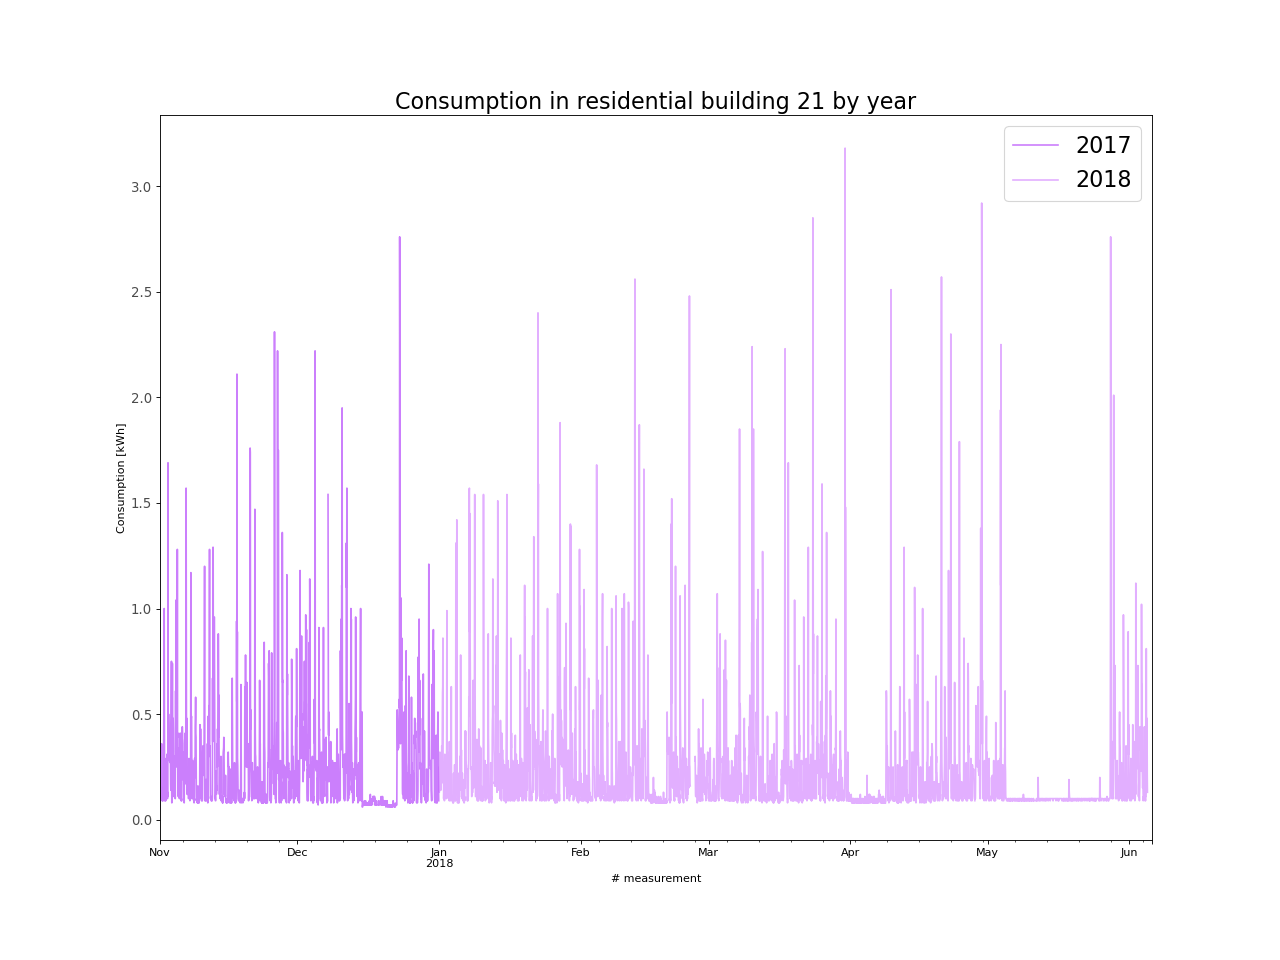

The data file committed next to this chart (first rows):
, energy_kWh
2017-11-01 00:00:00, 0.11
2017-11-01 01:00:00, 0.1
2017-11-01 02:00:00, 0.11
2017-11-01 03:00:00, 0.1
2017-11-01 04:00:00, 0.12
2017-11-01 05:00:00, 0.1
2017-11-01 06:00:00, 0.1
2017-11-01 07:00:00, 0.27
2017-11-01 08:00:00, 0.36
2017-11-01 09:00:00, 0.1
2017-11-01 10:00:00, 0.11
2017-11-01 11:00:00, 0.09
2017-11-01 12:00:00, 0.1
2017-11-01 13:00:00, 0.1
2017-11-01 14:00:00, 0.09
2017-11-01 15:00:00, 0.13
2017-11-01 16:00:00, 0.09
2017-11-01 17:00:00, 0.13
2017-11-01 18:00:00, 0.16
2017-11-01 19:00:00, 0.37
2017-11-01 20:00:00, 0.47
2017-11-01 21:00:00, 0.42
2017-11-01 22:00:00, 1.0
2017-11-01 23:00:00, 0.52
2017-11-02 00:00:00, 0.12
2017-11-02 01:00:00, 0.09
2017-11-02 02:00:00, 0.11
2017-11-02 03:00:00, 0.09
2017-11-02 04:00:00, 0.1
2017-11-02 05:00:00, 0.1
2017-11-02 06:00:00, 0.09
2017-11-02 07:00:00, 0.2
2017-11-02 08:00:00, 0.29
2017-11-02 09:00:00, 0.18
2017-11-02 10:00:00, 0.12
2017-11-02 11:00:00, 0.21
2017-11-02 12:00:00, 0.31
2017-11-02 13:00:00, 0.29
2017-11-02 14:00:00, 0.13
2017-11-02 15:00:00, 0.1
2017-11-02 16:00:00, 0.13
2017-11-02 17:00:00, 0.11
2017-11-02 18:00:00, 1.69
2017-11-02 19:00:00, 0.44
2017-11-02 20:00:00, 0.33
2017-11-02 21:00:00, 0.5
2017-11-02 22:00:00, 0.44
2017-11-02 23:00:00, 0.29
2017-11-03 00:00:00, 0.28
2017-11-03 01:00:00, 0.31
2017-11-03 02:00:00, 0.28
2017-11-03 03:00:00, 0.29
2017-11-03 04:00:00, 0.42
2017-11-03 05:00:00, 0.34
2017-11-03 06:00:00, 0.27
2017-11-03 07:00:00, 0.29
2017-11-03 08:00:00, 0.17
2017-11-03 09:00:00, 0.14
2017-11-03 10:00:00, 0.41
2017-11-03 11:00:00, 0.5
... 5,147 more rows
